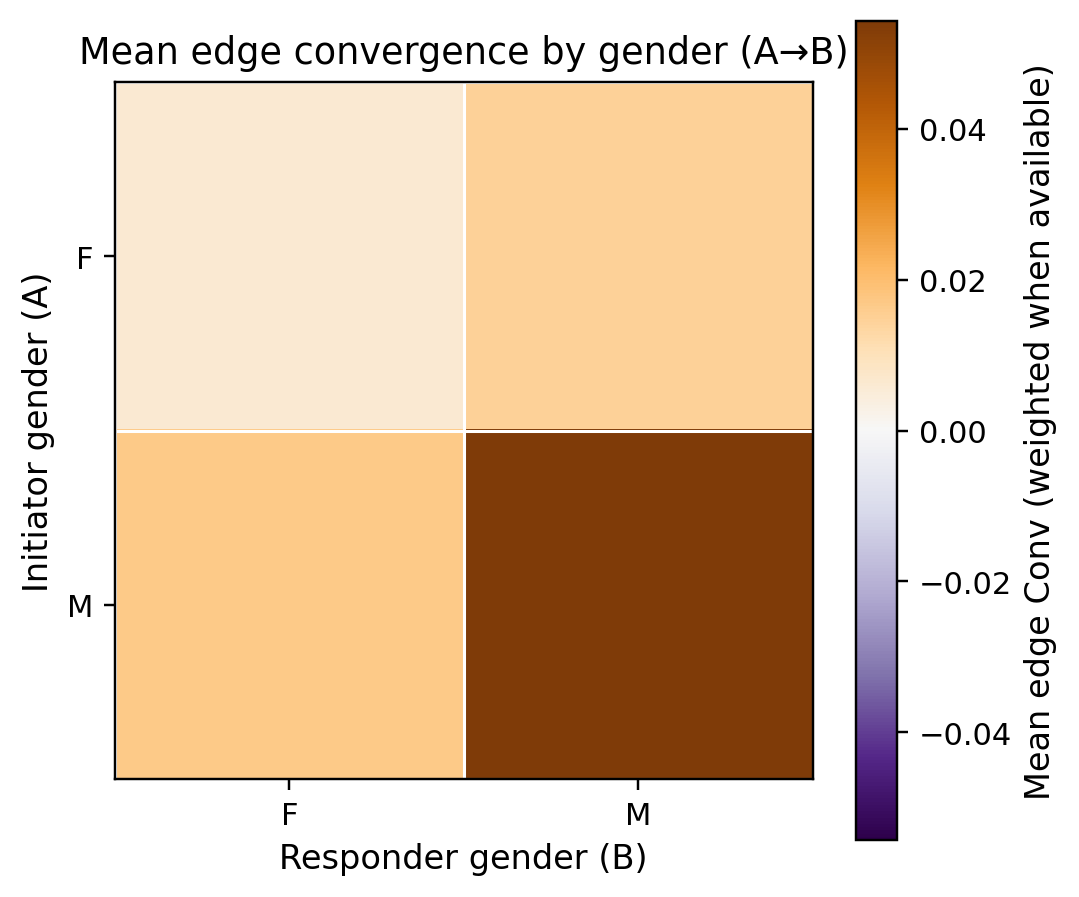

Data behind this chart, as committed beside it:
a_gender, F, M
F, 0.006114, 0.01444
M, 0.01656, 0.0543
